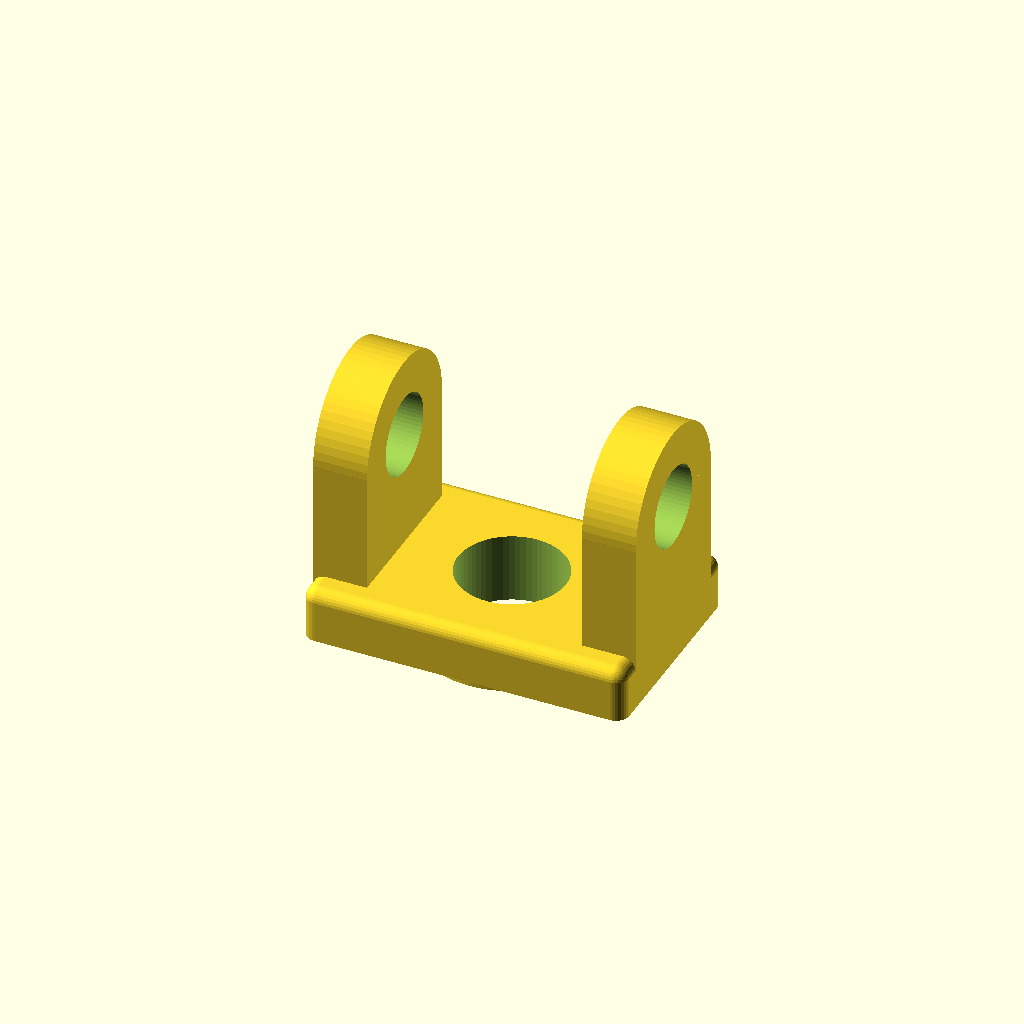
Cell 1: the model at its default parameters.
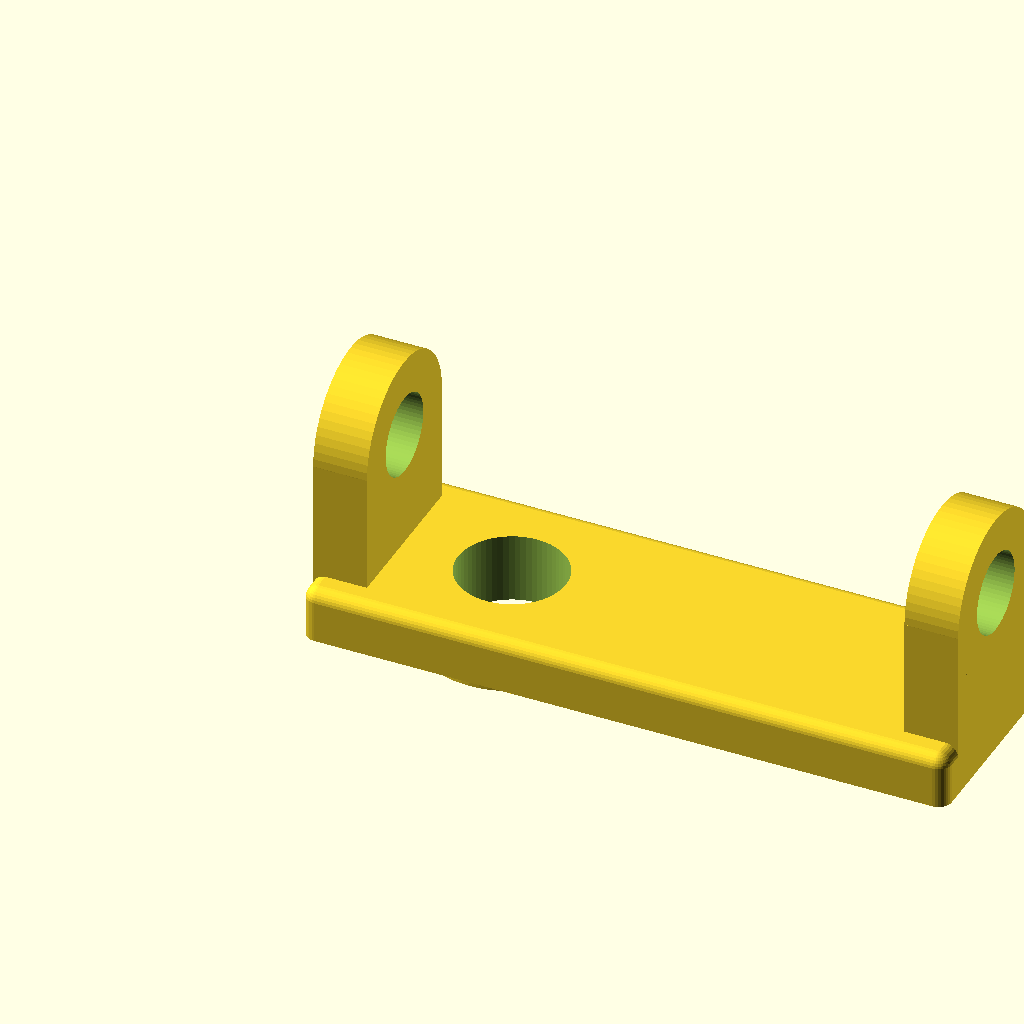
Cell 2: the same model with base_len = 1.5.
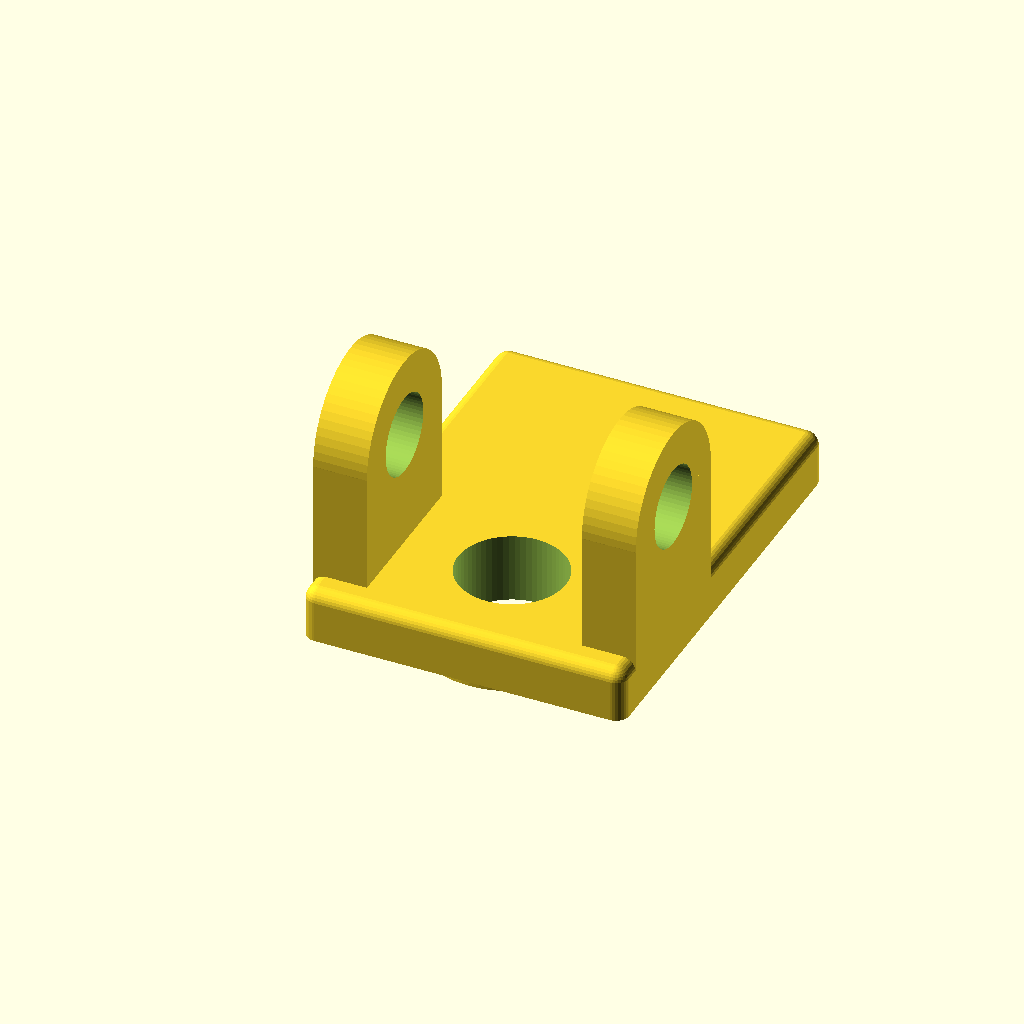
Cell 3 — base_wid set to 1, the other parameters unchanged.
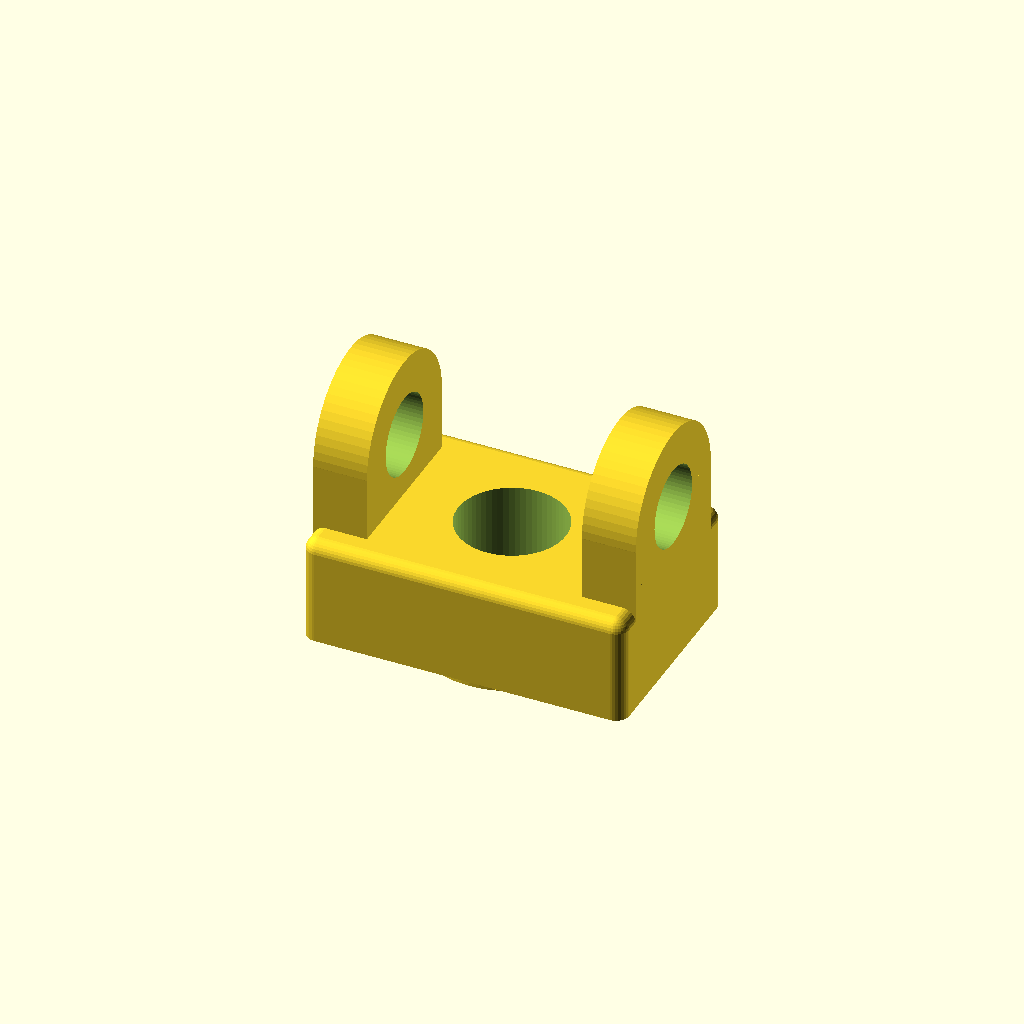
Cell 4: the same model with base_hgt = 0.25.
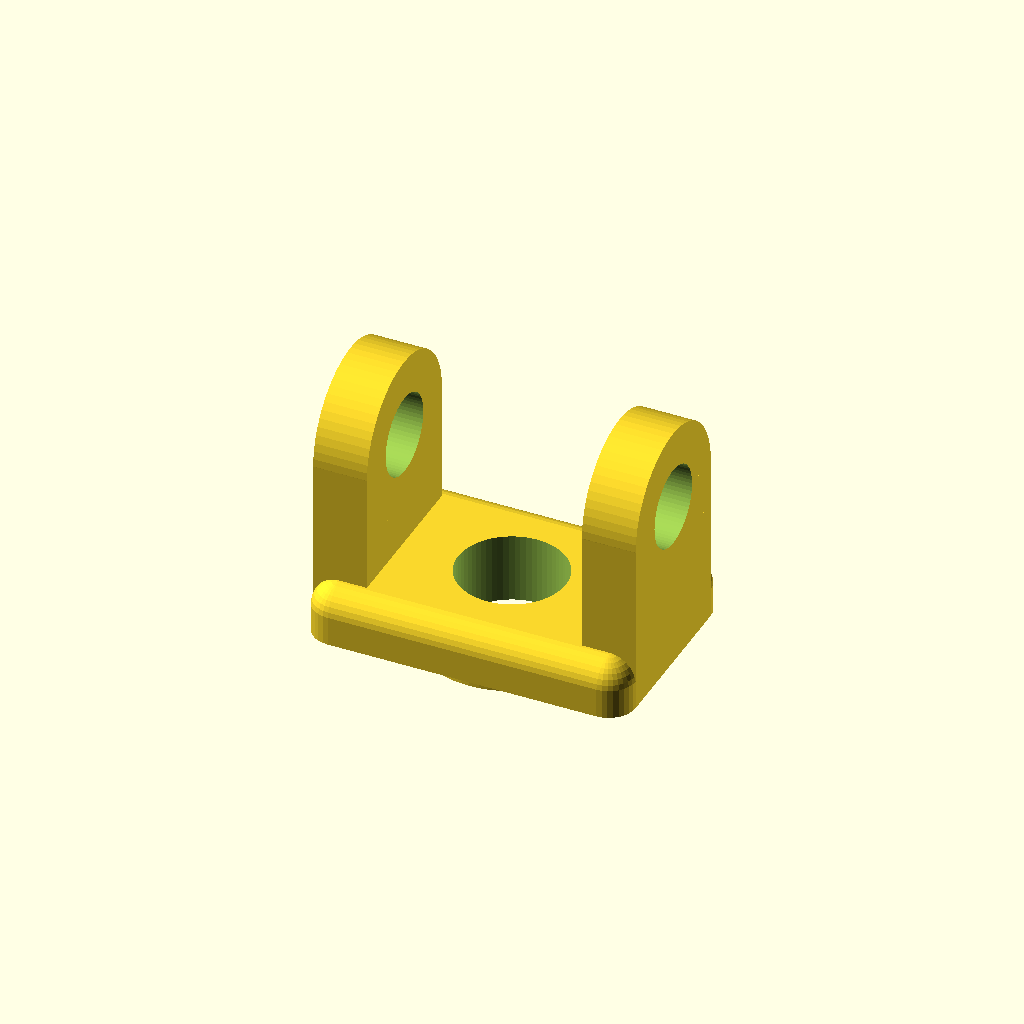
Cell 5 — edge_rad set to 0.0625, the other parameters unchanged.
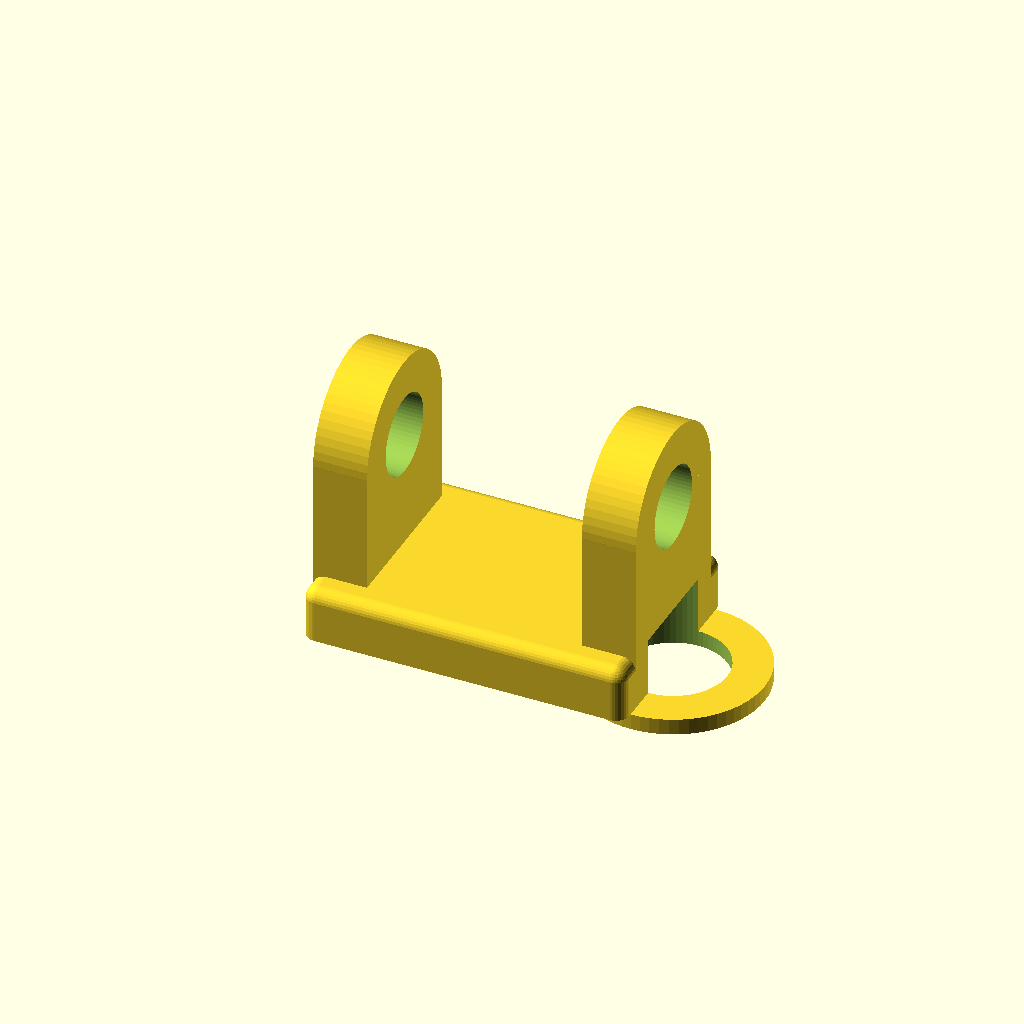
Cell 6: the same model with hole_x = 0.75.
One fixed orthographic camera (rotation 55°, 0°, 25°; colour scheme Cornfield) for every cell.
Source of the model, projects/P3D-Bench/demo/text_live_fixed100_v1/assets/3fef1a9771f3ffb33c26ed552031f1b6035c3ec486a7b2987bbd25e966afba25.scad:
// ============================================================
// Base plate with central through hole, underside annular
// collar, and two upright slot-rounded end tabs
// All dimensions in model units
// ============================================================

// ---------------- Parameters ----------------
// Base plate
base_len    = 0.75;     // X length
base_wid    = 0.50;     // Y width
base_hgt    = 0.125;    // Z thickness (extrusion depth from datum)
edge_rad    = 0.03125;  // arc radius on the upper-side plate edges

// Central circular through void
hole_x = 0.375;         // axis offset from left edge
hole_y = 0.25;          // axis offset from front edge
hole_r = 0.125;         // hole radius

// Underside annular collar (concentric with through hole)
collar_h  = 0.0375;     // reach below the base underside
collar_ro = 0.2125;     // outer radius
collar_ri = 0.125;      // inner radius (matches through hole)

// End tabs
tab_thk    = 0.125;     // tab thickness (X footprint)
tab_wid    = 0.375;     // tab width (Y footprint)
tab_y0     = 0.0625;    // tab inset from front/back edges
tab_reach  = 0.5875;    // total tab height above base datum
tab_hole_r = 0.0937;    // tab through-opening radius

// Derived tab values
tab_top_r   = tab_wid / 2;              // slot-top arc radius (0.1875)
tab_arc_z   = tab_reach - tab_top_r;    // Z of arc / opening center (0.4)
tab_cy      = tab_y0 + tab_wid / 2;     // tab Y centerline (0.25)
tab_right_x = base_len - tab_thk;       // right tab X origin (0.625)

$fn = 64;               // curve resolution

// ---------------- Base plate ----------------
// Full 0.75 x 0.5 footprint, sharp underside datum, vertical
// sides, and arc-rounded (filleted) upper perimeter edges.
module base_plate() {
    minkowski() {
        // slab inset by edge_rad, stopping edge_rad below the top
        translate([edge_rad, edge_rad, 0])
            linear_extrude(height = base_hgt - edge_rad)
                square([base_len - 2*edge_rad, base_wid - 2*edge_rad]);
        // upper hemisphere rounds only the top edges
        intersection() {
            sphere(r = edge_rad, $fn = 32);
            translate([-edge_rad, -edge_rad, 0])
                cube([2*edge_rad, 2*edge_rad, edge_rad]);
        }
    }
}

// ---------------- Underside annular collar ----------------
// Hollow circular ring from the base underside (z=0) down to
// z = -collar_h, concentric with the central hole.
module collar() {
    difference() {
        translate([hole_x, hole_y, -collar_h])
            cylinder(h = collar_h, r = collar_ro);
        translate([hole_x, hole_y, -collar_h - 0.01])
            cylinder(h = collar_h + 0.02, r = collar_ri);
    }
}

// ---------------- Upright rounded tab ----------------
// Slot-like elevation: straight legs plus a semicircular top
// whose center is at (tab_cy, tab_arc_z). x0 = tab X origin.
module tab(x0) {
    // straight portion (rooted into the plate top for a solid merge)
    translate([x0, tab_y0, base_hgt - edge_rad])
        cube([tab_thk, tab_wid, tab_arc_z - base_hgt + edge_rad]);
    // rounded top, cylinder axis along X (the tab thickness)
    translate([x0, tab_cy, tab_arc_z])
        rotate([0, 90, 0])
            cylinder(h = tab_thk, r = tab_top_r);
}

// ---------------- Tab through-opening ----------------
// Circular opening cut through the tab thickness (axis along X,
// passing through the given plan offset at front-offset 0.25).
module tab_hole(x0) {
    translate([x0 - 0.01, tab_cy, tab_arc_z])
        rotate([0, 90, 0])
            cylinder(h = tab_thk + 0.02, r = tab_hole_r);
}

// ---------------- Assembly ----------------
difference() {
    union() {
        base_plate();        // arc-edged base plate
        collar();            // underside annular ring
        tab(0);              // left-end tab  (opening axis at left-offset 0)
        tab(tab_right_x);    // right-end tab (opening axis at left-offset 0.75)
    }

    // central through void: continuous through plate and collar
    translate([hole_x, hole_y, -collar_h - 0.01])
        cylinder(h = base_hgt + collar_h + 0.02, r = hole_r);

    // tab openings
    tab_hole(0);
    tab_hole(tab_right_x);
}
Parameter table extracted from the source (name, type, default, range or options):
base_len: number, default 0.75
base_wid: number, default 0.5
base_hgt: number, default 0.125
edge_rad: number, default 0.03125
hole_x: number, default 0.375
hole_y: number, default 0.25
hole_r: number, default 0.125
collar_h: number, default 0.0375
collar_ro: number, default 0.2125
collar_ri: number, default 0.125
tab_thk: number, default 0.125
tab_wid: number, default 0.375
tab_y0: number, default 0.0625
tab_reach: number, default 0.5875
tab_hole_r: number, default 0.0937
